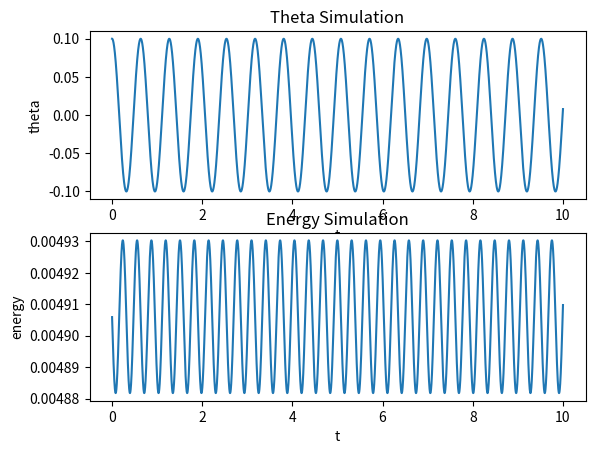

The matplotlib source for this figure:
import math as m
import numpy as np
import matplotlib.pyplot as plt
theta_0 = 0.1
omega_0 = 0
g_da = 9.82
length = 0.10
mass = 1

h = 0.001
t_end = 10

# angular acceleration
def alphafunc(y,g,l):
    return -m.sin(y)*g/l

def Energy_M(theta_list, omega_list, g_da, l, mass):
    Energy_list = list(map(lambda theta, w: mass*l*(0.5*l*w**2 + g_da*(1 - m.cos(theta))), theta_list, omega_list))
    return Energy_list

# runs the sim
def RunThetaSim(theta_0, t_end, h, omega, g_da, length):
    num_steps = int(t_end/h)                    # steps
    theta_list = list(np.zeros(num_steps+1))    # list of angles
    theta_list[0] = theta_0                     # saves first angle
    omega_list = list(np.zeros(num_steps+1))    # list of angular velocities
    omega_list[0] = omega_0                     # saves first angular velocity
    for i in np.arange(int(t_end/h)):           # recursive step siM
        theta = theta_list[i]                   # gets angle
        alpha = alphafunc(theta,g_da,length)    # current angular acceleration
        omega = omega + alpha*h                 # angle velocity
        theta = theta+omega*h                   # angle
        omega_list[i+1] = omega                 # saves angular velocity
        theta_list[i+1] = theta                 # saves angle

    t_list = np.linspace(0,t_end,num_steps+1)   # time_stamps

    return theta_list, omega_list, t_list

theta_list, omega_list, t_list = RunThetaSim(theta_0, t_end, h, omega_0, g_da, length)
Energy_list = Energy_M(theta_list, omega_list, g_da, length, mass)
print(theta_list)
print(Energy_list)
plt.subplot(2,1,1)
plt.plot(t_list,theta_list)
plt.title('Theta Simulation')
plt.xlabel('t')
plt.ylabel('theta')
plt.subplot(2,1,2)
plt.plot(t_list,Energy_list)
plt.title('Energy Simulation')
plt.xlabel('t')
plt.ylabel('energy')
plt.show()
